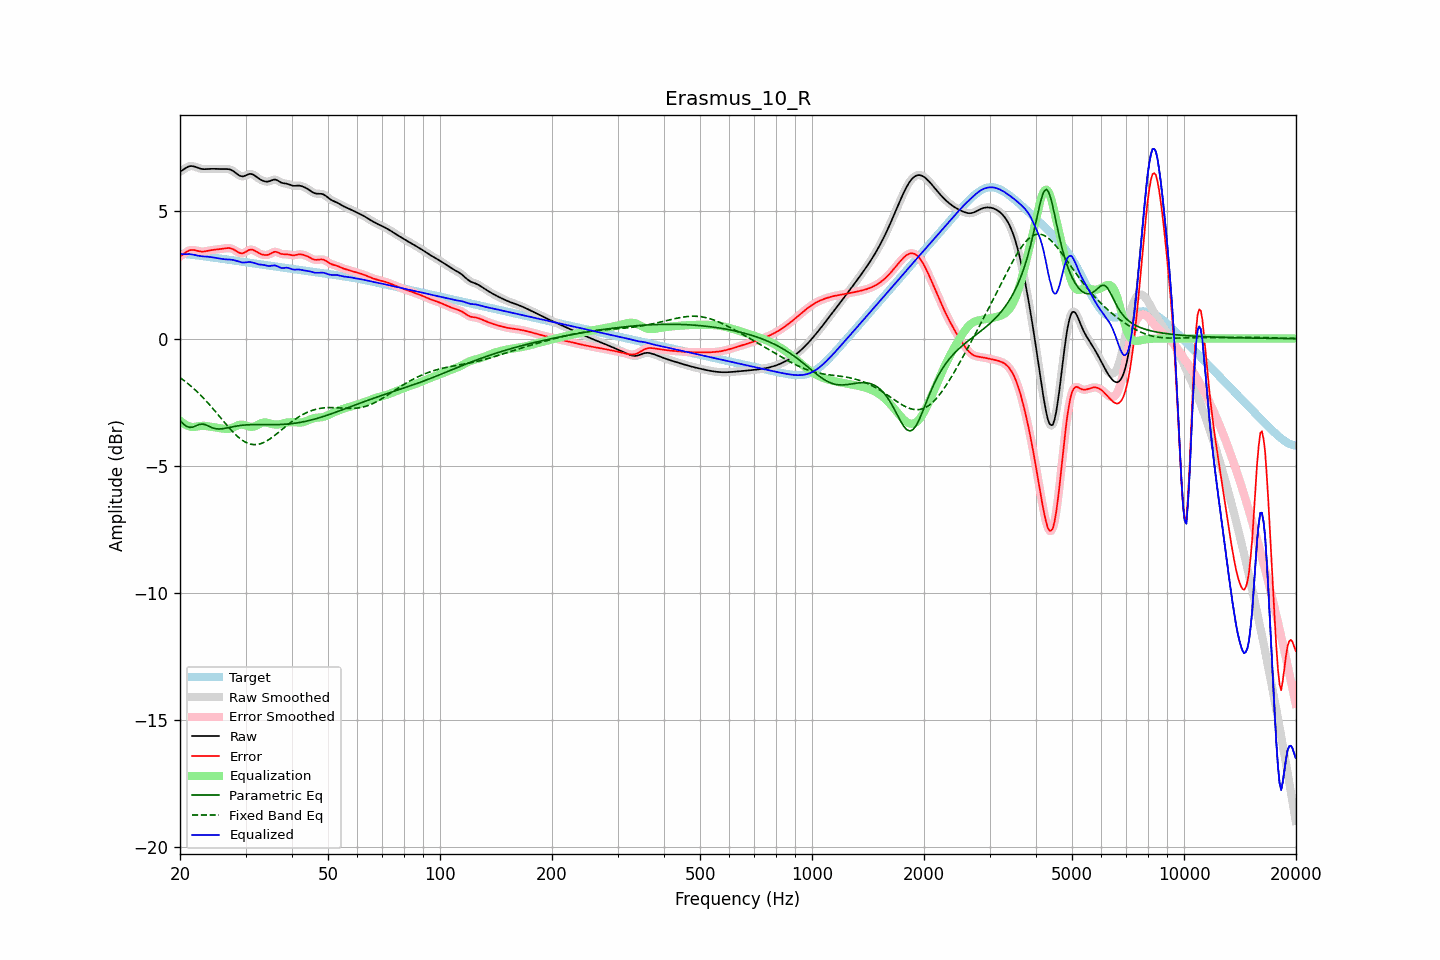

The table this chart was drawn from, first rows:
frequency, raw, error, smoothed, error_smoothed, equalization, parametric_eq, fixed_band_eq, equalized_raw, equalized_smoothed, target
20.00, 6.56, 3.23, 6.56, 3.23, -3.22, -3.22, -1.53, 3.34, 3.33, 3.33
20.20, 6.60, 3.27, 6.60, 3.27, -3.28, -3.28, -1.58, 3.32, 3.32, 3.33
20.40, 6.64, 3.31, 6.64, 3.32, -3.33, -3.35, -1.63, 3.31, 3.32, 3.33
20.61, 6.68, 3.36, 6.68, 3.36, -3.37, -3.40, -1.67, 3.31, 3.31, 3.32
20.81, 6.72, 3.41, 6.72, 3.40, -3.40, -3.45, -1.72, 3.32, 3.32, 3.32
21.02, 6.75, 3.44, 6.75, 3.44, -3.43, -3.47, -1.77, 3.32, 3.32, 3.31
21.23, 6.78, 3.47, 6.77, 3.47, -3.45, -3.49, -1.83, 3.32, 3.32, 3.30
21.44, 6.78, 3.48, 6.78, 3.48, -3.47, -3.48, -1.88, 3.31, 3.31, 3.30
21.66, 6.77, 3.48, 6.78, 3.48, -3.47, -3.48, -1.93, 3.30, 3.30, 3.29
21.87, 6.76, 3.48, 6.76, 3.48, -3.47, -3.45, -1.99, 3.29, 3.29, 3.28
22.09, 6.74, 3.46, 6.74, 3.46, -3.46, -3.43, -2.05, 3.28, 3.28, 3.28
22.31, 6.71, 3.45, 6.72, 3.45, -3.45, -3.40, -2.11, 3.26, 3.26, 3.27
22.54, 6.69, 3.43, 6.69, 3.43, -3.44, -3.38, -2.17, 3.25, 3.25, 3.26
22.76, 6.67, 3.42, 6.67, 3.42, -3.43, -3.37, -2.24, 3.24, 3.24, 3.25
22.99, 6.66, 3.42, 6.66, 3.42, -3.43, -3.36, -2.30, 3.23, 3.23, 3.24
23.22, 6.66, 3.42, 6.66, 3.42, -3.43, -3.37, -2.37, 3.23, 3.23, 3.24
23.45, 6.66, 3.43, 6.66, 3.43, -3.44, -3.39, -2.43, 3.22, 3.22, 3.23
23.69, 6.66, 3.45, 6.66, 3.45, -3.44, -3.42, -2.50, 3.22, 3.22, 3.22
23.92, 6.67, 3.46, 6.67, 3.46, -3.45, -3.45, -2.57, 3.21, 3.21, 3.21
24.16, 6.67, 3.47, 6.67, 3.47, -3.47, -3.48, -2.65, 3.21, 3.21, 3.20
24.40, 6.67, 3.48, 6.67, 3.48, -3.48, -3.50, -2.72, 3.20, 3.20, 3.19
24.65, 6.67, 3.49, 6.67, 3.49, -3.49, -3.52, -2.79, 3.19, 3.19, 3.18
24.89, 6.67, 3.50, 6.67, 3.50, -3.50, -3.54, -2.87, 3.17, 3.17, 3.17
25.14, 6.67, 3.50, 6.67, 3.50, -3.50, -3.55, -2.94, 3.16, 3.16, 3.16
25.39, 6.66, 3.51, 6.67, 3.51, -3.51, -3.55, -3.02, 3.15, 3.15, 3.16
25.65, 6.66, 3.52, 6.66, 3.52, -3.52, -3.55, -3.09, 3.14, 3.14, 3.15
25.91, 6.66, 3.53, 6.66, 3.53, -3.53, -3.55, -3.17, 3.13, 3.13, 3.14
26.16, 6.66, 3.54, 6.66, 3.54, -3.54, -3.54, -3.24, 3.12, 3.12, 3.13
26.43, 6.67, 3.55, 6.67, 3.55, -3.55, -3.53, -3.32, 3.12, 3.12, 3.12
26.69, 6.66, 3.55, 6.67, 3.55, -3.55, -3.52, -3.39, 3.11, 3.11, 3.11
26.96, 6.66, 3.56, 6.66, 3.56, -3.55, -3.50, -3.47, 3.11, 3.11, 3.10
27.23, 6.65, 3.56, 6.65, 3.55, -3.54, -3.49, -3.54, 3.11, 3.11, 3.09
27.50, 6.62, 3.54, 6.62, 3.54, -3.52, -3.48, -3.61, 3.10, 3.10, 3.08
27.77, 6.59, 3.51, 6.59, 3.51, -3.50, -3.46, -3.67, 3.09, 3.09, 3.07
28.05, 6.54, 3.48, 6.54, 3.48, -3.47, -3.45, -3.74, 3.08, 3.08, 3.07
28.33, 6.49, 3.44, 6.49, 3.44, -3.44, -3.44, -3.80, 3.06, 3.06, 3.06
28.62, 6.45, 3.40, 6.45, 3.40, -3.41, -3.43, -3.86, 3.04, 3.04, 3.05
28.90, 6.41, 3.37, 6.41, 3.37, -3.39, -3.42, -3.91, 3.01, 3.02, 3.04
29.19, 6.38, 3.36, 6.38, 3.35, -3.38, -3.41, -3.96, 3.00, 3.00, 3.03
29.48, 6.37, 3.35, 6.38, 3.36, -3.39, -3.40, -4.00, 2.99, 2.99, 3.02
29.78, 6.39, 3.38, 6.39, 3.38, -3.40, -3.40, -4.05, 2.99, 2.99, 3.01
30.08, 6.41, 3.41, 6.42, 3.41, -3.42, -3.39, -4.08, 2.99, 3.00, 3.00
30.38, 6.45, 3.45, 6.44, 3.45, -3.44, -3.39, -4.11, 3.01, 3.01, 2.99
30.68, 6.47, 3.49, 6.47, 3.48, -3.46, -3.39, -4.13, 3.01, 3.01, 2.98
30.99, 6.47, 3.50, 6.47, 3.50, -3.47, -3.38, -4.15, 3.01, 3.00, 2.97
31.30, 6.46, 3.49, 6.46, 3.49, -3.47, -3.38, -4.16, 2.99, 2.99, 2.97
31.61, 6.43, 3.47, 6.43, 3.47, -3.45, -3.38, -4.17, 2.97, 2.97, 2.96
31.93, 6.38, 3.43, 6.38, 3.44, -3.43, -3.38, -4.17, 2.95, 2.95, 2.95
32.24, 6.33, 3.40, 6.34, 3.40, -3.40, -3.38, -4.16, 2.93, 2.93, 2.94
32.57, 6.29, 3.36, 6.29, 3.36, -3.37, -3.38, -4.15, 2.92, 2.92, 2.93
32.89, 6.25, 3.33, 6.25, 3.33, -3.34, -3.38, -4.14, 2.91, 2.91, 2.92
33.22, 6.22, 3.31, 6.22, 3.31, -3.31, -3.38, -4.11, 2.91, 2.90, 2.91
33.55, 6.19, 3.29, 6.19, 3.29, -3.30, -3.38, -4.09, 2.89, 2.89, 2.90
33.89, 6.18, 3.28, 6.18, 3.28, -3.30, -3.38, -4.06, 2.88, 2.88, 2.89
34.23, 6.17, 3.29, 6.17, 3.29, -3.30, -3.38, -4.02, 2.87, 2.87, 2.88
34.57, 6.17, 3.30, 6.18, 3.30, -3.32, -3.38, -3.98, 2.85, 2.86, 2.87
34.92, 6.19, 3.33, 6.20, 3.33, -3.34, -3.38, -3.94, 2.86, 2.86, 2.87
35.27, 6.22, 3.36, 6.22, 3.36, -3.36, -3.38, -3.90, 2.86, 2.86, 2.86
35.62, 6.24, 3.39, 6.24, 3.39, -3.37, -3.38, -3.85, 2.87, 2.87, 2.85
35.97, 6.25, 3.41, 6.25, 3.41, -3.38, -3.38, -3.80, 2.88, 2.87, 2.84
... 635 more rows
